Labelled photos from "car_parts_dataset", an image-classification folder in caip-csa-grcymt-team/car-part-defect-ML-classifier. The possible labels are: major defect, minor defect, no defect.

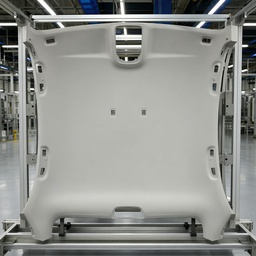
Label: no defect

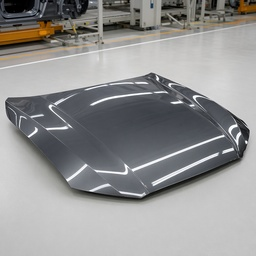
Label: no defect

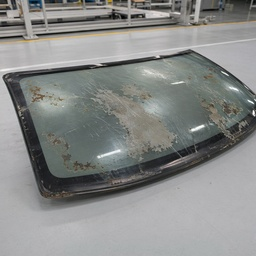
Label: major defect

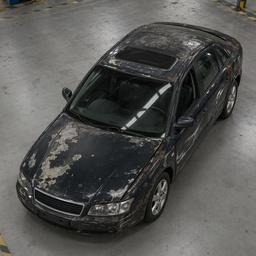
Label: major defect

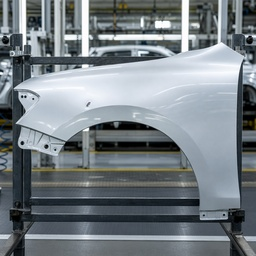
Label: minor defect

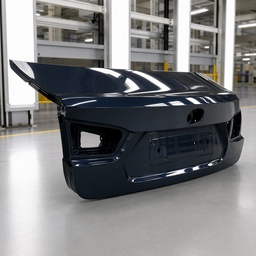
Label: no defect
